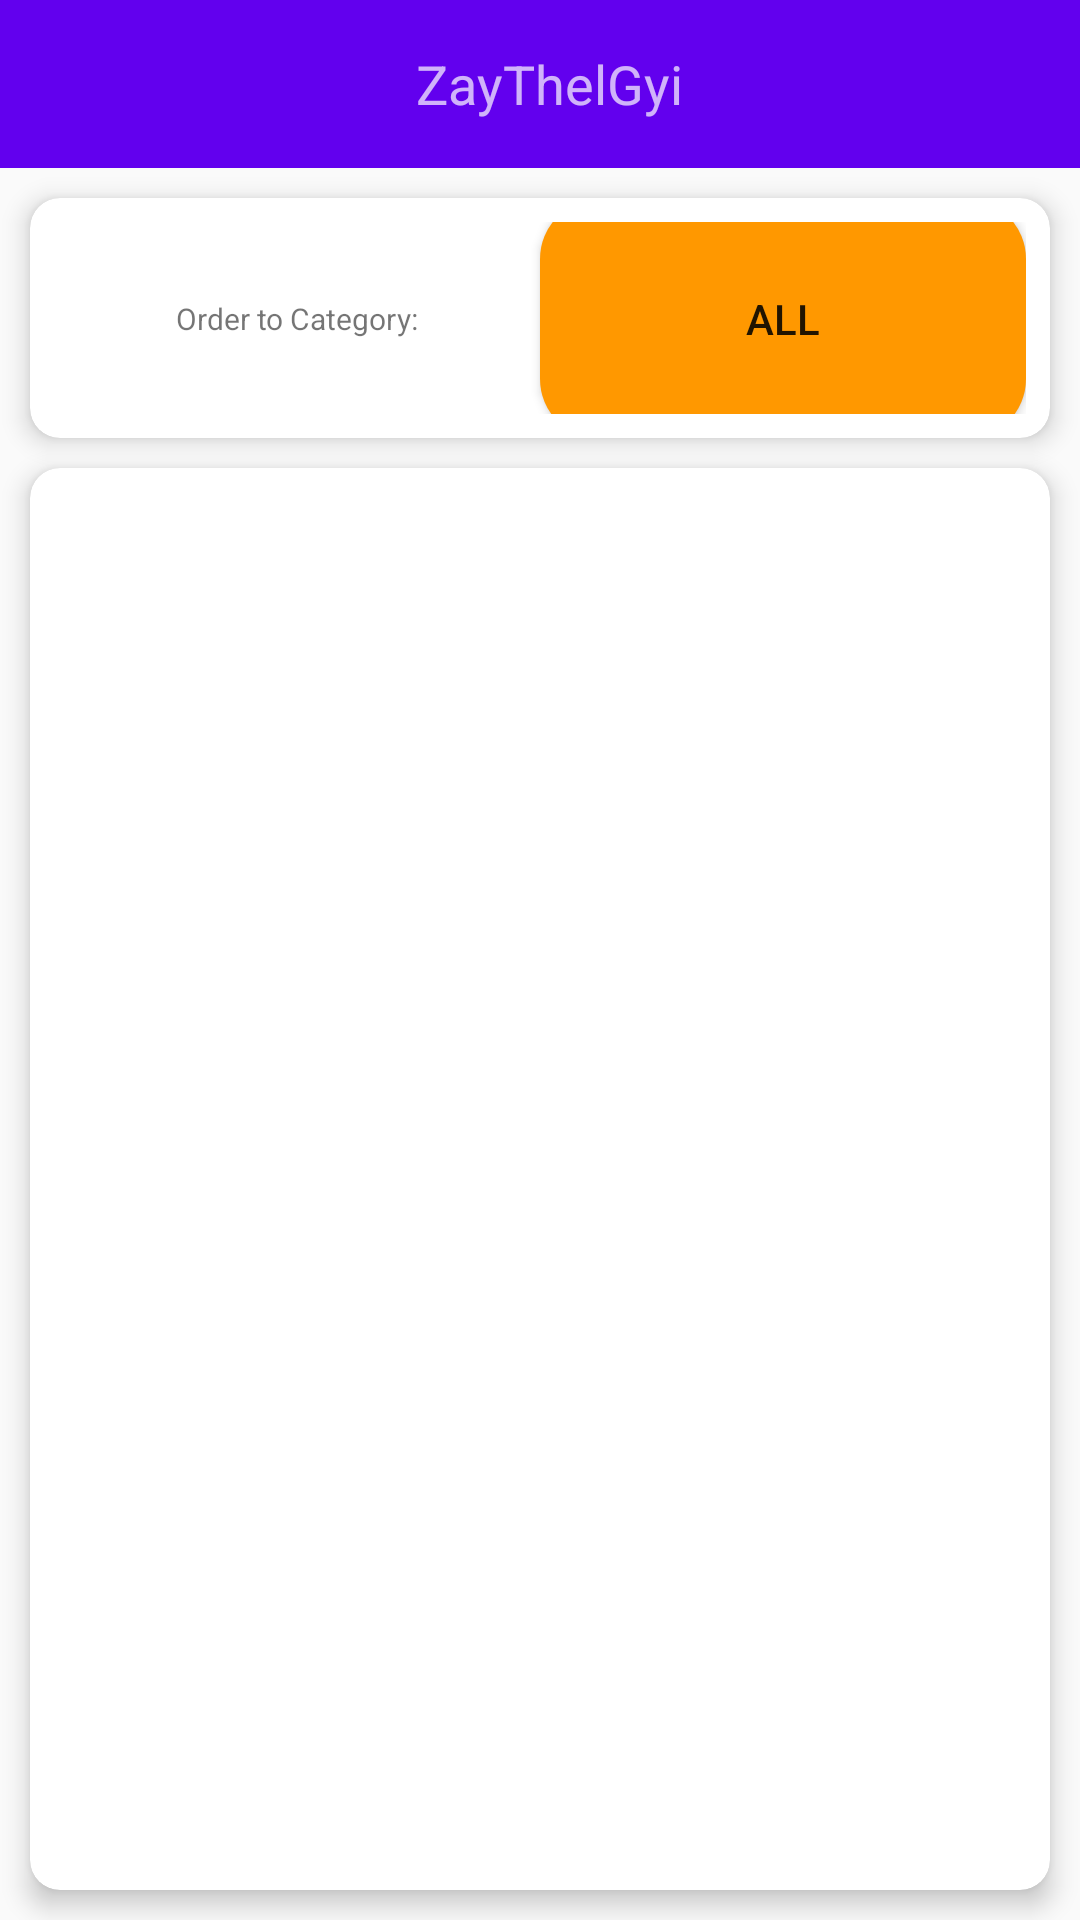

Here is an Android app screen rendered from its layout file. Give the layout XML and the strings, colors and styles it references.
<!-- AndroidManifest.xml: application theme AppTheme -->
<!-- res/layout/activity_start_selling.xml -->
<?xml version="1.0" encoding="utf-8"?>
<androidx.constraintlayout.widget.ConstraintLayout xmlns:android="http://schemas.android.com/apk/res/android"
    android:layout_width="match_parent"
    android:layout_height="match_parent"
    xmlns:app="http://schemas.android.com/apk/res-auto">

    <include
        android:id="@+id/toolbar"
        layout="@layout/activity_toolbar"/>

    <androidx.cardview.widget.CardView
        android:id="@+id/cv_first"
        android:layout_width="match_parent"
        android:layout_height="@dimen/cv_height"
        app:cardCornerRadius="@dimen/cardview_radius"
        app:cardElevation="@dimen/cardview_elevation"
        app:layout_constraintTop_toBottomOf="@id/toolbar"
        app:layout_constraintStart_toStartOf="parent"
        app:layout_constraintEnd_toEndOf="parent"
        android:layout_margin="@dimen/cv_margin_start_end">


        <androidx.constraintlayout.widget.ConstraintLayout
            android:layout_width="match_parent"
            android:layout_height="match_parent"
            android:padding="@dimen/cv_padding_start_end">

            <androidx.constraintlayout.widget.Guideline
                android:id="@+id/gl_horizontal_50"
                android:layout_width="match_parent"
                android:layout_height="wrap_content"
                android:orientation="vertical"
                app:layout_constraintGuide_percent="0.5"/>

            <TextView
                android:id="@+id/tv_category"
                android:layout_width="wrap_content"
                android:layout_height="wrap_content"
                android:text="@string/in_order_to_category"
                android:textColor="@color/text_black"
                android:textSize="@dimen/small_test_size"
                app:layout_constraintTop_toTopOf="parent"
                app:layout_constraintStart_toStartOf="parent"
                app:layout_constraintEnd_toEndOf="@id/gl_horizontal_50"
                app:layout_constraintBottom_toBottomOf="parent"/>

            <Button
                android:id="@+id/btn_pop_up"
                android:layout_width="0dp"
                android:layout_height="@dimen/cv_height"
                android:text="@string/all"
                android:background="@drawable/btn_background"
                app:layout_constraintTop_toTopOf="parent"
                app:layout_constraintBottom_toBottomOf="parent"
                app:layout_constraintStart_toStartOf="@id/gl_horizontal_50"
                app:layout_constraintEnd_toEndOf="parent"
                />

        </androidx.constraintlayout.widget.ConstraintLayout>

    </androidx.cardview.widget.CardView>

    <androidx.cardview.widget.CardView
        android:id="@+id/cv_second"
        android:layout_width="match_parent"
        android:layout_height="0dp"
        app:cardCornerRadius="@dimen/cardview_radius"
        app:cardElevation="@dimen/cardview_elevation"
        app:layout_constraintTop_toBottomOf="@id/cv_first"
        app:layout_constraintBottom_toBottomOf="parent"
        app:layout_constraintStart_toStartOf="@id/cv_first"
        app:layout_constraintEnd_toEndOf="@id/cv_first"
        android:layout_margin="@dimen/cv_margin_start_end">

        <androidx.recyclerview.widget.RecyclerView
            android:id="@+id/rv_category_list_for_selling"
            android:layout_width="match_parent"
            android:layout_height="match_parent"/>


    </androidx.cardview.widget.CardView>

</androidx.constraintlayout.widget.ConstraintLayout>
<!-- res/layout/activity_toolbar.xml (included above) -->
<?xml version="1.0" encoding="utf-8"?>
<androidx.constraintlayout.widget.ConstraintLayout xmlns:android="http://schemas.android.com/apk/res/android"
    android:layout_width="match_parent"
    android:layout_height="wrap_content"
    xmlns:app="http://schemas.android.com/apk/res-auto">

    <com.google.android.material.appbar.AppBarLayout
        android:id="@+id/appBarLayout"
        android:layout_width="match_parent"
        android:layout_height="wrap_content"
        android:background="@color/colorWhite"
        android:theme="@style/AppTheme.AppBarOverlay"
        app:layout_constraintEnd_toEndOf="parent"
        app:layout_constraintStart_toStartOf="parent"
        app:layout_constraintTop_toTopOf="parent">

        <androidx.appcompat.widget.Toolbar
            android:id="@+id/toolbar"
            android:layout_width="match_parent"
            android:layout_height="?attr/actionBarSize"
            android:background="@color/colorPrimary"
            app:popupTheme="@style/AppTheme.PopupOverlay">

            <androidx.constraintlayout.widget.ConstraintLayout
                android:layout_width="match_parent"
                android:layout_height="wrap_content">

                <ImageView
                    android:id="@+id/iv_toolbar_back"
                    android:layout_width="wrap_content"
                    android:layout_height="wrap_content"
                    android:src="@drawable/ic_baseline_arrow_back_24"
                    app:layout_constraintStart_toStartOf="parent"
                    app:layout_constraintTop_toTopOf="@id/tv_toolbar_title" />

                <TextView
                    android:id="@+id/tv_toolbar_title"
                    android:layout_width="0dp"
                    android:layout_height="wrap_content"
                    android:text="@string/app_name"
                    android:textSize="@dimen/title_text_size"
                    android:textColor="@color/text_black"
                    android:gravity="center_horizontal"
                    app:layout_constraintStart_toStartOf="parent"
                    app:layout_constraintTop_toTopOf="parent"
                    app:layout_constraintEnd_toStartOf="@id/iv_search"
                    />

                <ImageView
                    android:id="@+id/iv_search"
                    android:layout_width="wrap_content"
                    android:layout_height="wrap_content"
                    android:src="@drawable/ic_baseline_search_24"
                    app:layout_constraintBottom_toBottomOf="parent"
                    app:layout_constraintEnd_toEndOf="parent"
                    app:layout_constraintTop_toTopOf="parent"
                    android:layout_marginRight="@dimen/value_margin_top_bottom"/>

            </androidx.constraintlayout.widget.ConstraintLayout>

        </androidx.appcompat.widget.Toolbar>

    </com.google.android.material.appbar.AppBarLayout>



</androidx.constraintlayout.widget.ConstraintLayout>
<!-- resources referenced by this layout -->
<resources>
  <color name="colorPrimary">#6200EE</color>
  <color name="colorWhite">#ffffff</color>
  <dimen name="cardview_elevation">5dp</dimen>
  <dimen name="cardview_radius">10dp</dimen>
  <dimen name="cv_height">80dp</dimen>
  <dimen name="cv_margin_start_end">10dp</dimen>
  <dimen name="cv_padding_start_end">8dp</dimen>
  <dimen name="small_test_size">10sp</dimen>
  <dimen name="title_text_size">18sp</dimen>
  <dimen name="value_margin_top_bottom">10dp</dimen>
  <!-- drawable btn_background (drawable) -->
  <?xml version="1.0" encoding="utf-8"?>
  <shape xmlns:android="http://schemas.android.com/apk/res/android"
      android:shape="rectangle">
  
      <corners
          android:radius="20dp" />
      <solid
          android:color="@color/colorSplashScreenBg"/>
  
  </shape>
  <string name="all">All</string>
  <string name="app_name">ZayThelGyi</string>
  <string name="in_order_to_category">Order to Category:</string>
  <style name="AppTheme.AppBarOverlay" parent="ThemeOverlay.AppCompat.Dark.ActionBar" />
  <style name="AppTheme.PopupOverlay" parent="ThemeOverlay.AppCompat.Light" />
  <style name="AppTheme" parent="Theme.AppCompat.Light.DarkActionBar">
          
          <item name="colorPrimary">@color/colorPrimary</item>
          <item name="colorPrimaryDark">@color/colorPrimaryDark</item>
          <item name="colorAccent">@color/colorAccent</item>
      </style>
  <color name="colorSplashScreenBg">#FF9800</color>
  <color name="colorPrimaryDark">#3700B3</color>
  <color name="colorAccent">#03DAC5</color>
</resources>
